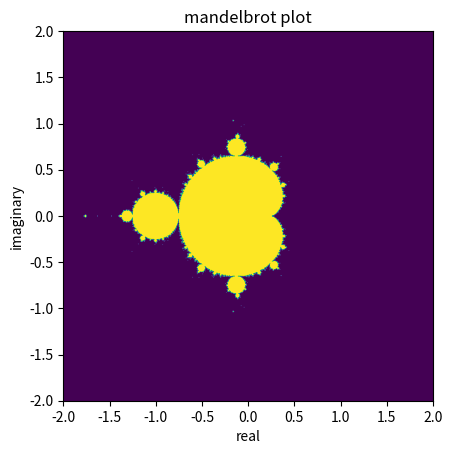

Generate this figure with matplotlib:
import numpy as np
import matplotlib.pyplot as plt
N=1000
#=np.zeros((N,N)) # a grid representing the complex plane. the first index is the real number and the second index is the imaginary number

"""
I asked chatgpt:

can you write a function that generates an NxN grid representing the complex plane where x is the real axis from -2 to 2 and y is the imaginary axis from -2i to 2i?

here is what it gave me:
"""
def complex_grid(N):
    # Create linearly spaced real and imaginary parts
    real_axis = np.linspace(-2, 2, N)
    imaginary_axis = np.linspace(-2, 2, N) * 1j
    
    # Generate the grid by adding the real and imaginary components
    grid = np.array([[real + imag for real in real_axis] for imag in imaginary_axis])
    
    return grid

"""
ok i could have done that, but i was feeling lazy


then I made a function to test whether or not a given complex number c is in the mandle set
it will return - if its not in the mandelbrot set and 1 if it is in the mandelbrot set
"""


def mandle_test(c , max_it=100):
    z=0
    for i in range (max_it):
        z=z**2+c
        if abs(z) > 2:
            return 0
    return 1

"""
first i wrote this code to transform from the complex grid to a grid of 0 and 1 where 0 corresponds to the c not being in the set and 1 corresponds to c being in the set:


grid=complex_grid(N)
for i in range(N):
    for j in range(N):
        mandel[i,j]=mandle_test(grid[i,j])

then i asked chatgpt to re-write this code without a for loop. below is what chatgpt gave me:


grid = complex_grid(N)
mandel = np.vectorize(mandle_test)(grid)
"""

grid = complex_grid(N)
#i guess np.vectorize alows you to apply the mandle_test function to each element of grid without the need using a loop.
mandel = np.vectorize(mandle_test)(grid)

plt.imshow(mandel, extent=[-2, 2, -2, 2]) #extent forces the x and y axis to go from -2 to 2, otherwise x and y value would correspond to the index of mandel
plt.ylabel('imaginary')
plt.xlabel('real')
plt.title('mandelbrot plot')
plt.show()

plt.savefig('mandelbrotPlot.png')